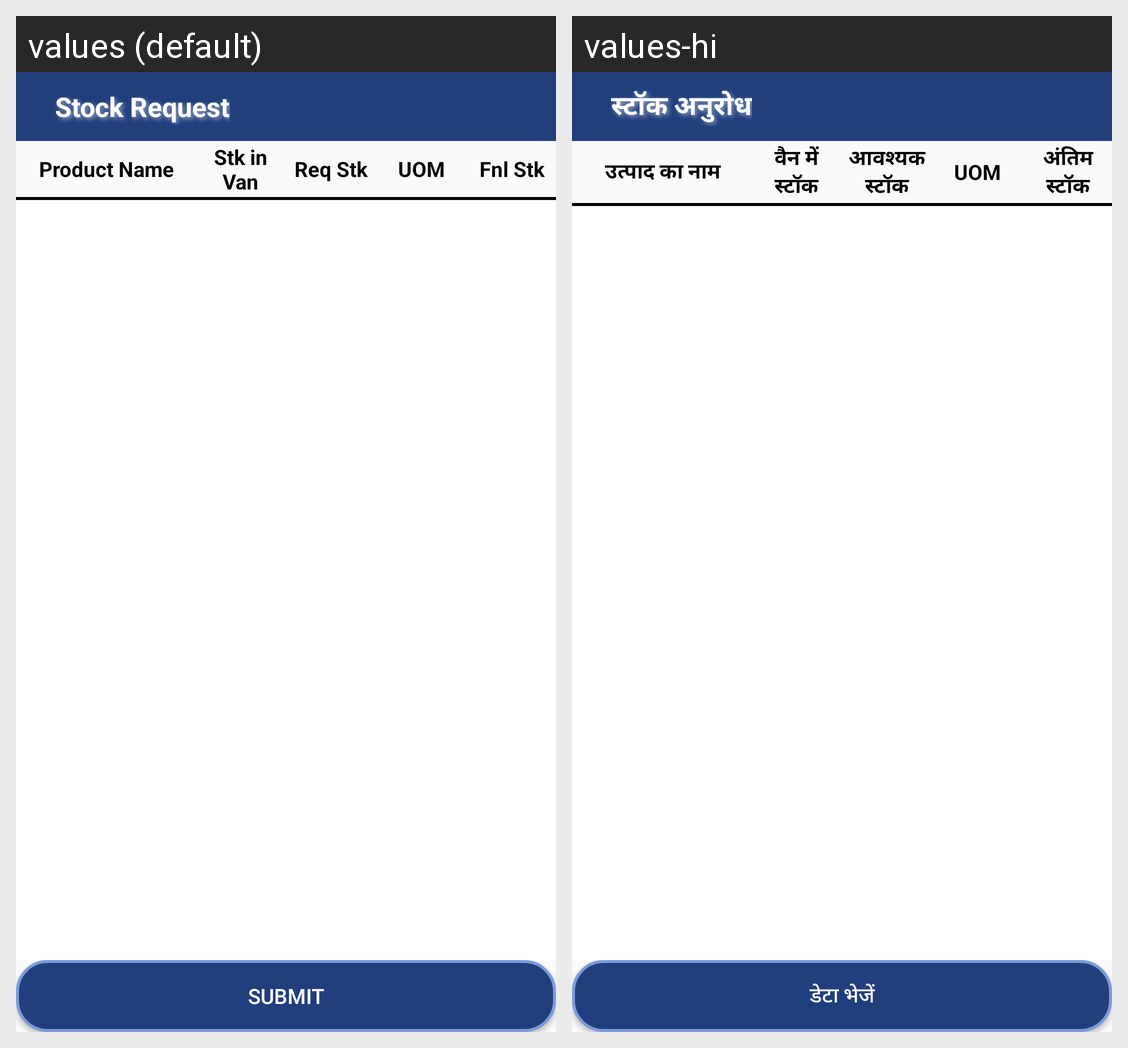

Here is an Android app screen in its default locale and in the app's own translations. Write out the translated-string differences for the strings that appear on this screen.
Android screen res/layout/activity_stock_request.xml rendered under 2 locales, left to right: values (default), values-hi. Device: Nexus 5 (rendered at 1080×1920; each locale shown at half size, 540×960, under a caption strip naming it); theme StorelistTheme.
Strings drawn on this screen, with the default value and each locale's value (text and hints the layout hard-codes, and strings that could not be matched under every locale, appear in the picture but are not listed):

StockRequest
  values: Stock Request
  values-hi: स्टॉक अनुरोध

txtProductName
  values: Product Name
  values-hi: उत्पाद का नाम

StockinVan
  values: Stk in Van
  values-hi: वैन में स्टॉक

ReqStock
  values: Req Stk
  values-hi: आवश्यक स्टॉक

uom
  values: UOM
  values-hi: UOM

fnlStk
  values: Fnl Stk
  values-hi: अंतिम स्टॉक

Submit
  values: Submit
  values-hi: डेटा भेजें
